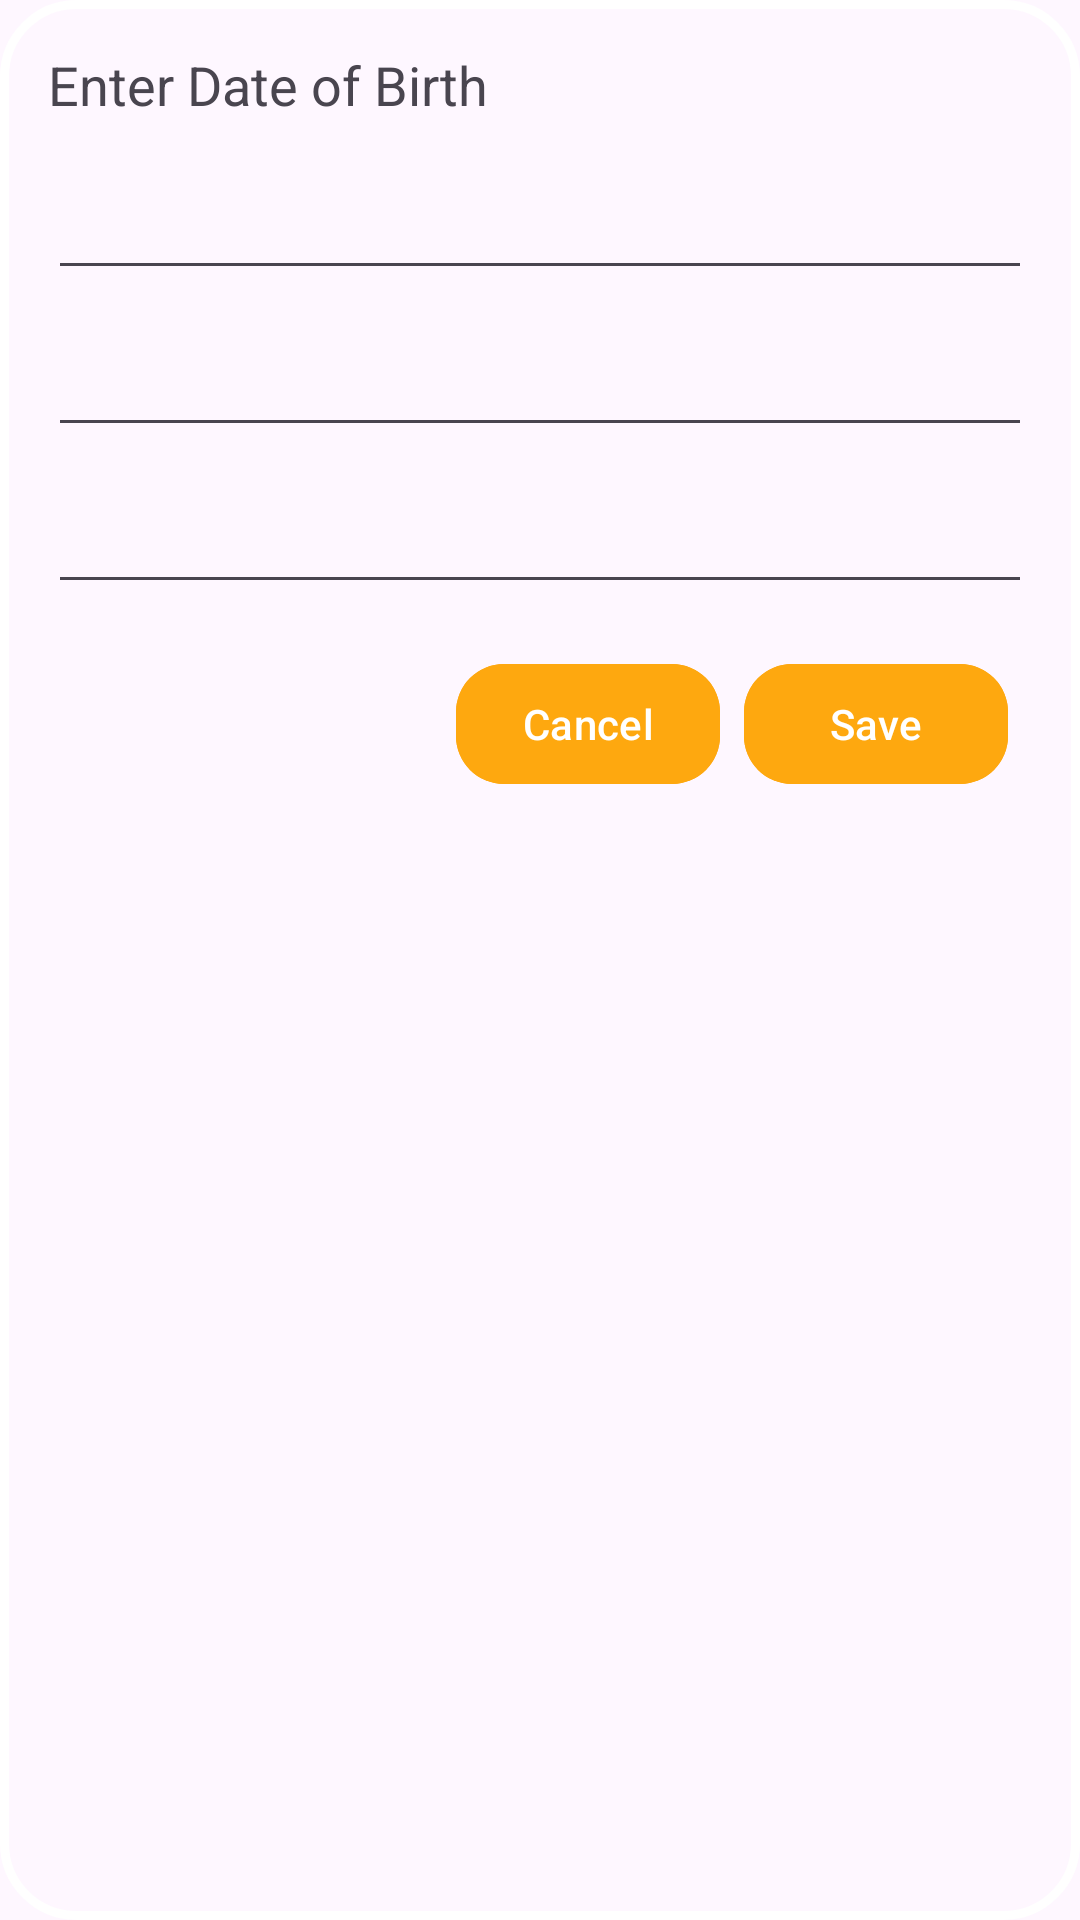

Reconstruct the res/layout file that produces this screen, plus the resources it refers to.
<!-- AndroidManifest.xml: application theme Theme.EECS4443GroupProjectGroup1 -->
<!-- res/layout/dateofbirth_dialog.xml -->
<?xml version="1.0" encoding="utf-8"?>
<LinearLayout xmlns:android="http://schemas.android.com/apk/res/android"
    xmlns:app="http://schemas.android.com/apk/res-auto"
    android:layout_width="match_parent"
    android:layout_height="wrap_content"
    android:orientation="vertical"
    android:padding="16dp"
    android:background="@drawable/rounded_corner">

    <TextView
        android:layout_width="wrap_content"
        android:layout_height="wrap_content"
        android:text="Enter Date of Birth"
        android:textSize="18sp"
        android:layout_marginBottom="12dp"/>

    <TextView
        android:id="@+id/dateOfBirth_error"
        android:layout_width="match_parent"
        android:layout_height="wrap_content"
        android:textColor="#FF0000"
        android:textSize="14sp"
        android:visibility="gone"
        android:layout_marginStart="8dp"
        android:paddingBottom="4dp"/>

    <EditText
        android:id="@+id/year_input"
        android:layout_width="match_parent"
        android:layout_height="wrap_content"
        android:inputType="number"
        android:padding="10dp"
        android:layout_marginBottom="8dp"/>

    <EditText
        android:id="@+id/month_input"
        android:layout_width="match_parent"
        android:layout_height="wrap_content"
        android:inputType="number"
        android:padding="10dp"
        android:layout_marginBottom="8dp"/>

    <EditText
        android:id="@+id/day_input"
        android:layout_width="match_parent"
        android:layout_height="wrap_content"
        android:inputType="number"
        android:padding="10dp"
        android:layout_marginBottom="16dp"/>

    <LinearLayout
        android:layout_width="match_parent"
        android:layout_height="wrap_content"
        android:orientation="horizontal"
        android:gravity="end">

        <com.google.android.material.button.MaterialButton
            android:id="@+id/cancel_button"
            android:layout_width="wrap_content"
            android:layout_height="wrap_content"
            android:text="Cancel"
            android:textColor="#ffffff"
            android:layout_marginRight="8dp"
            app:cornerRadius="16dp"
            android:backgroundTint="#fea80f"
            android:padding="10dp"/>

        <com.google.android.material.button.MaterialButton
            android:id="@+id/save_dateOfBirth_button"
            android:layout_width="wrap_content"
            android:layout_height="wrap_content"
            android:text="Save"
            android:textColor="#ffffff"
            android:layout_marginEnd="8dp"
            app:cornerRadius="16dp"
            android:backgroundTint="#fea80f"
            android:padding="10dp"/>
    </LinearLayout>
</LinearLayout>
<!-- resources referenced by this layout -->
<resources>
  <!-- drawable rounded_corner (drawable) -->
  <?xml version="1.0" encoding="utf-8"?>
  <shape xmlns:android="http://schemas.android.com/apk/res/android">
  
      <corners android:radius="24dp"/>
      <stroke android:width="3dp" android:color="@color/white"/>
  </shape>
  <style name="Theme.EECS4443GroupProjectGroup1" parent="Base.Theme.EECS4443GroupProjectGroup1" />
  <color name="white">#FFFFFFFF</color>
  <style name="Base.Theme.EECS4443GroupProjectGroup1" parent="Theme.Material3.DayNight.NoActionBar">
          
          <item name="colorPrimary">#fea80f</item>
      </style>
</resources>
